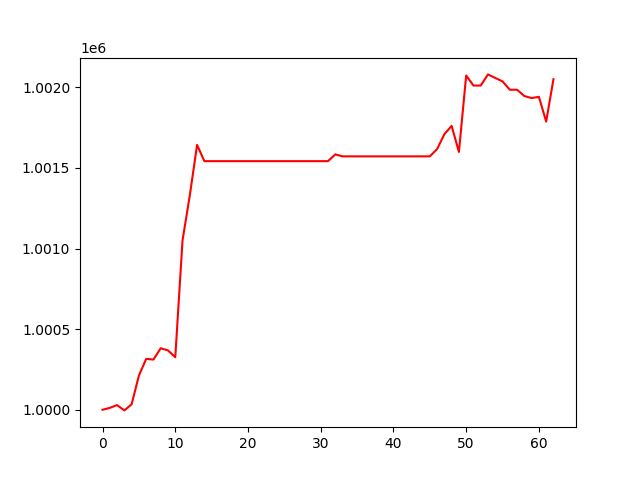

The data file committed next to this chart (first rows):
, 0
0, 1000000
1, 1000012
2, 1000029
3, 999996
4, 1000034
5, 1000212
6, 1000316
7, 1000311
8, 1000382
9, 1000368
10, 1000326
11, 1001052
12, 1001330
13, 1001643
14, 1001542
15, 1001542
16, 1001542
17, 1001542
18, 1001542
19, 1001542
20, 1001542
21, 1001542
22, 1001542
23, 1001542
24, 1001542
25, 1001542
26, 1001542
27, 1001542
28, 1001542
29, 1001542
30, 1001542
31, 1001542
32, 1001584
33, 1001572
34, 1001572
35, 1001572
36, 1001572
37, 1001572
38, 1001572
39, 1001572
40, 1001572
41, 1001572
42, 1001572
43, 1001572
44, 1001572
45, 1001572
46, 1001617
47, 1001710
48, 1001761
49, 1001599
50, 1002073
51, 1002011
52, 1002011
53, 1002080
54, 1002058
55, 1002037
56, 1001985
57, 1001985
58, 1001946
59, 1001934
... 3 more rows
